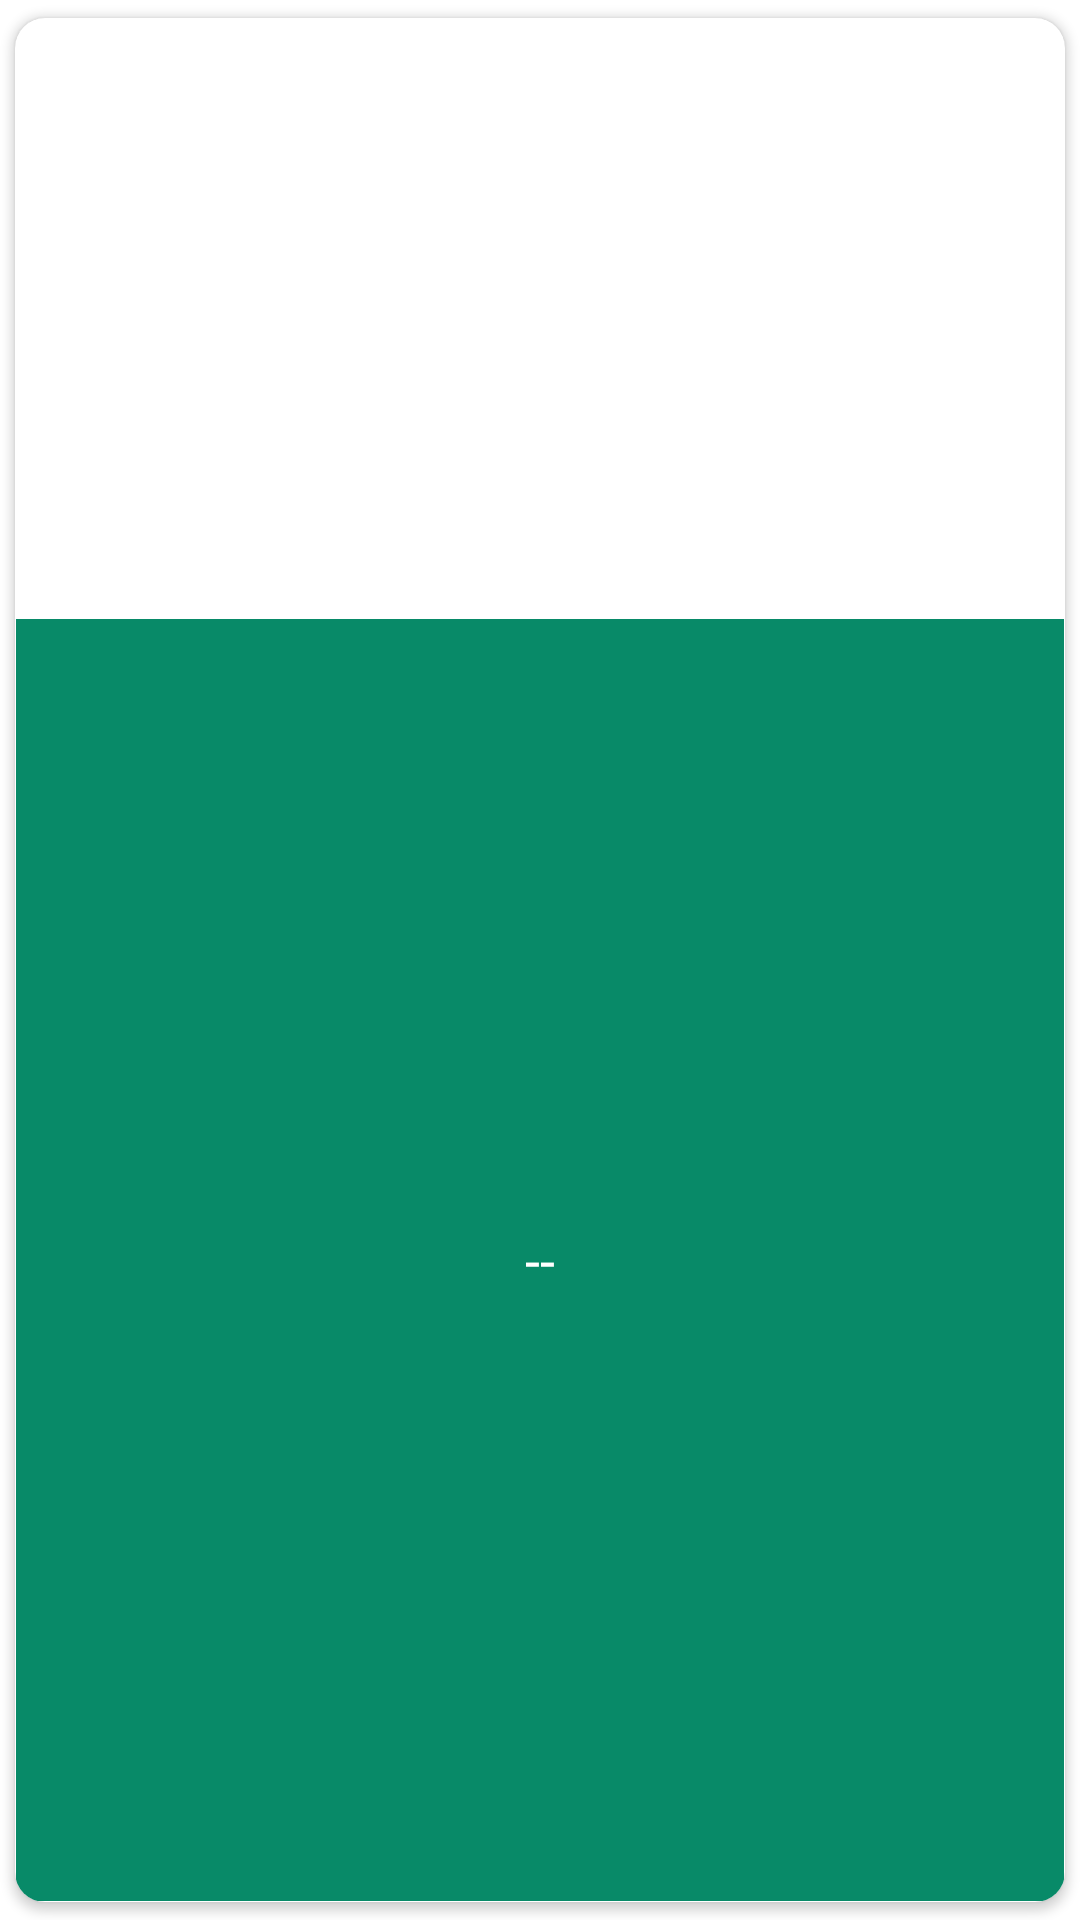

Write the Android layout XML for this screen, with the resource values it uses.
<!-- AndroidManifest.xml: application theme AppTheme -->
<!-- res/layout/apartado_informativo.xml -->
<?xml version="1.0" encoding="utf-8"?>
<androidx.cardview.widget.CardView xmlns:android="http://schemas.android.com/apk/res/android"
    xmlns:app="http://schemas.android.com/apk/res-auto"
    android:layout_width="match_parent"
    android:layout_height="wrap_content"
    android:clickable="true"
    android:focusable="true"
    android:foreground="?android:attr/selectableItemBackground"
    app:cardBackgroundColor="@color/white"
    app:cardCornerRadius="10dp"
    app:cardUseCompatPadding="true"
    app:contentPadding="0.2dp">

    <androidx.appcompat.widget.LinearLayoutCompat
        android:layout_width="match_parent"
        android:layout_height="match_parent"
        android:orientation="vertical">

        <androidx.appcompat.widget.AppCompatImageView
            android:id="@+id/imagenInformativo"
            android:layout_width="match_parent"
            android:layout_height="200dp"
            android:scaleType="centerCrop" />

        <TextView
            android:id="@+id/TituloInformativoTXT"
            android:layout_width="match_parent"
            android:layout_height="match_parent"
            android:background="#088A68"
            android:gravity="center"
            android:text="@string/TituloInformativoTXT"
            android:textColor="@color/white"
            android:textSize="18sp" />

    </androidx.appcompat.widget.LinearLayoutCompat>

</androidx.cardview.widget.CardView>
<!-- resources referenced by this layout -->
<resources>
  <color name="white">#FFFFFFFF</color>
  <string name="TituloInformativoTXT"> -- </string>
</resources>
